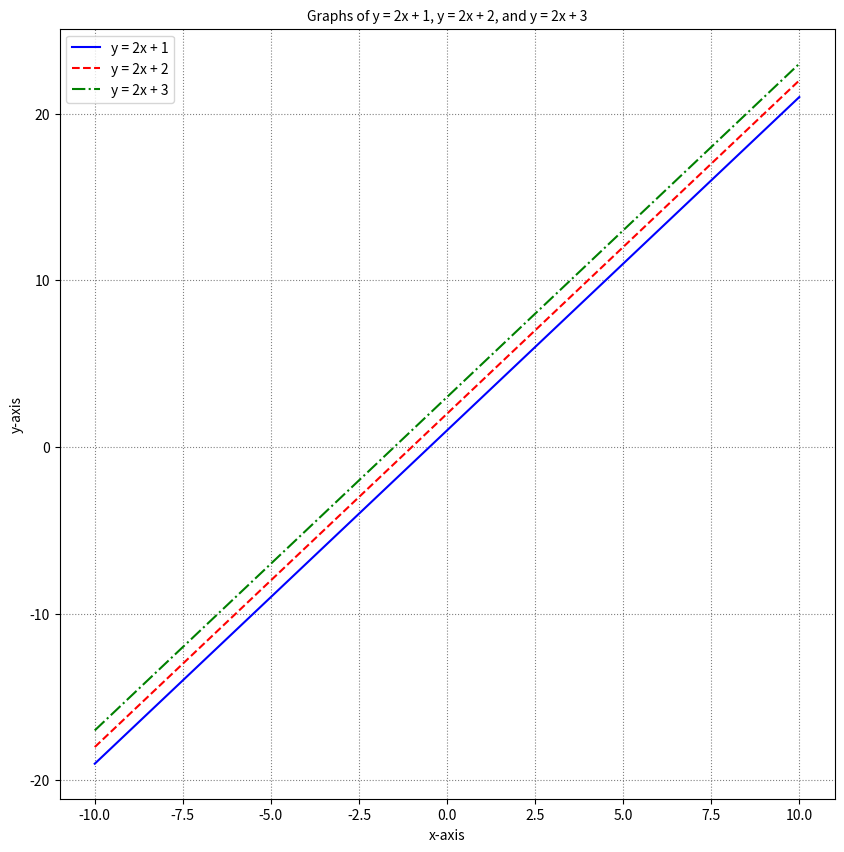

The script that saved this image:
import matplotlib.pyplot as plt
import numpy as np


x = np.linspace(-10, 10, 400)


y1 = 2 * x + 1
y2 = 2 * x + 2
y3 = 2 * x + 3


plt.figure(figsize=(10, 10))


plt.plot(x, y1, color='blue', linestyle='-', label='y = 2x + 1')
plt.plot(x, y2, color='red', linestyle='--', label='y = 2x + 2')
plt.plot(x, y3, color='green', linestyle='-.', label='y = 2x + 3')


plt.title('Graphs of y = 2x + 1, y = 2x + 2, and y = 2x + 3', fontsize=10)
plt.xlabel('x-axis', fontsize=10)
plt.ylabel('y-axis', fontsize=10)


plt.grid(True, linestyle=':', color='gray')


plt.legend()


plt.show()
